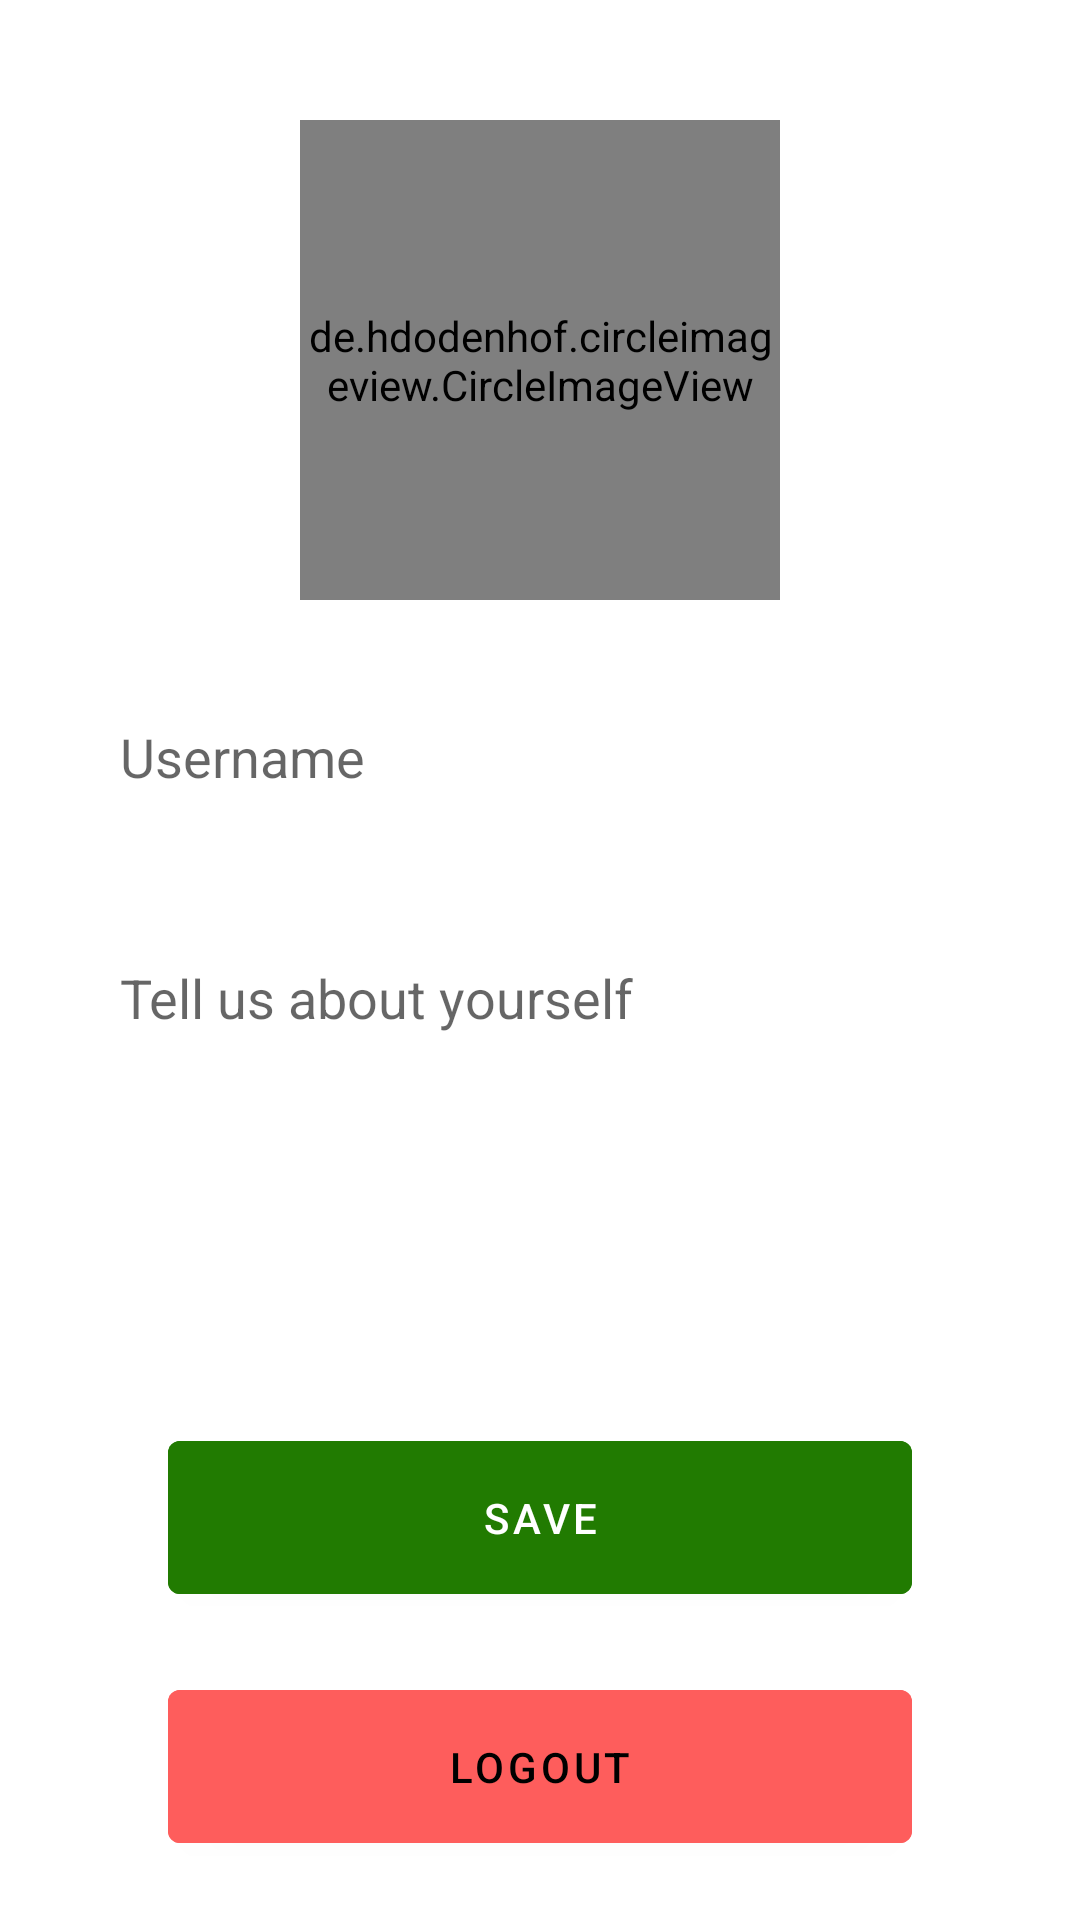

Here is an Android app screen rendered from its layout file. Give the layout XML and the strings, colors and styles it references.
<!-- AndroidManifest.xml: application theme Theme.Nawara -->
<!-- res/layout/fragment_profile.xml -->
<?xml version="1.0" encoding="utf-8"?>
<androidx.constraintlayout.widget.ConstraintLayout xmlns:android="http://schemas.android.com/apk/res/android"
    xmlns:app="http://schemas.android.com/apk/res-auto"
    xmlns:tools="http://schemas.android.com/tools"
    android:layout_width="match_parent"
    android:layout_height="match_parent"
    tools:context=".ProfileFragment">

    <de.hdodenhof.circleimageview.CircleImageView
        android:id="@+id/user_image"
        android:layout_width="160dp"
        android:layout_height="160dp"
        android:layout_marginTop="40dp"
        android:src="@drawable/ic_profile_unclick"
        app:layout_constraintEnd_toEndOf="parent"
        app:layout_constraintStart_toStartOf="parent"
        app:layout_constraintTop_toTopOf="parent" />

    <EditText
        android:id="@+id/user_name"
        android:layout_width="match_parent"
        android:layout_height="wrap_content"
        android:layout_margin="24dp"
        android:background="@drawable/comment_background"
        android:backgroundTint="@color/nawara_04"
        android:hint="@string/username"
        android:inputType="textShortMessage"
        android:padding="16dp"
        android:textColor="@color/black"
        app:layout_constraintEnd_toEndOf="parent"
        app:layout_constraintStart_toStartOf="parent"
        app:layout_constraintTop_toBottomOf="@id/user_image" />

    <EditText
        android:id="@+id/user_bio"
        android:layout_width="match_parent"
        android:layout_height="150dp"
        android:layout_margin="24dp"
        android:background="@drawable/comment_background"
        android:backgroundTint="@color/nawara_08"
        android:gravity="start"
        android:hint="@string/tell_us_about_yourself"
        android:inputType="text"
        android:padding="16dp"
        android:textColor="@color/black"
        app:layout_constraintEnd_toEndOf="parent"
        app:layout_constraintStart_toStartOf="parent"
        app:layout_constraintTop_toBottomOf="@id/user_name" />

    <com.google.android.material.button.MaterialButton
        android:id="@+id/btn_save"
        android:layout_width="match_parent"
        android:layout_height="wrap_content"
        android:layout_marginStart="56dp"
        android:layout_marginTop="20dp"
        android:layout_marginEnd="56dp"
        android:backgroundTint="@color/green_100"
        android:padding="16dp"
        android:text="@string/save"
        android:textColor="@color/white"
        app:layout_constraintEnd_toEndOf="parent"
        app:layout_constraintStart_toStartOf="parent"
        app:layout_constraintTop_toBottomOf="@id/user_bio" />

    <com.google.android.material.button.MaterialButton
        android:id="@+id/btn_logout"
        android:layout_width="match_parent"
        android:layout_height="wrap_content"
        android:layout_marginStart="56dp"
        android:layout_marginTop="20dp"
        android:layout_marginEnd="56dp"
        android:backgroundTint="@color/nawara_01"
        android:padding="16dp"
        android:text="@string/logout"
        android:textColor="@color/black"
        app:layout_constraintEnd_toEndOf="parent"
        app:layout_constraintStart_toStartOf="parent"
        app:layout_constraintTop_toBottomOf="@id/btn_save" />

</androidx.constraintlayout.widget.ConstraintLayout>
<!-- resources referenced by this layout -->
<resources>
  <color name="black">#FF000000</color>
  <color name="green_100">#217B01</color>
  <color name="nawara_01">#FE5D5C</color>
  <color name="nawara_04">#F9C8B8</color>
  <color name="nawara_08">#FEF2F0</color>
  <color name="white">#FFFFFFFF</color>
  <string name="logout">Logout</string>
  <string name="save">Save</string>
  <string name="tell_us_about_yourself">Tell us about yourself</string>
  <string name="username">Username</string>
  <style name="Theme.Nawara" parent="Theme.MaterialComponents.Light.NoActionBar">
          
          <item name="colorPrimary">@color/colorPrimary</item>
          <item name="colorPrimaryVariant">@color/colorPrimaryVariant</item>
          <item name="colorOnPrimary">@color/primary</item>
          
          <item name="colorSecondary">@color/nawara_04</item>
          <item name="colorSecondaryVariant">@color/nawara_06</item>
          <item name="colorOnSecondary">@color/dark_blue_01</item>
          
          <item name="android:statusBarColor" tools:targetApi="l">@color/nawara_02</item>
          
      </style>
  <color name="colorPrimary">#E47BA5</color>
  <color name="colorPrimaryVariant">#2A284B</color>
  <color name="primary">#EA76A4</color>
  <color name="nawara_06">#FFA91A</color>
  <color name="dark_blue_01">#263F5E</color>
  <color name="nawara_02">#FE5E5D</color>
</resources>
